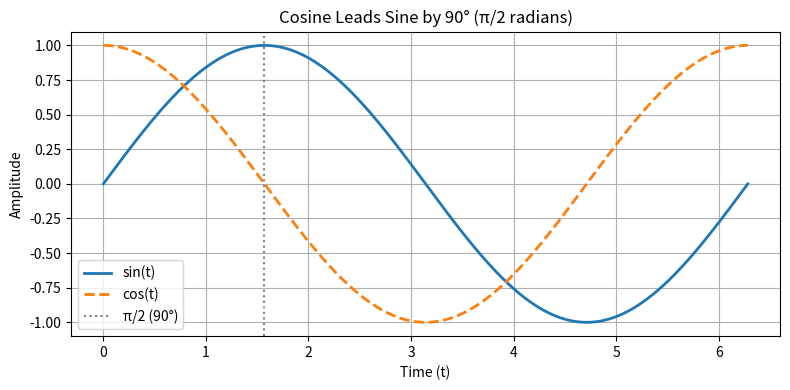

Here is the Python script that generated this plot: (Note: this script raises an exception after producing the figure.)
import numpy as np
import matplotlib.pyplot as plt

# Time vector
t = np.linspace(0, 2 * np.pi, 500)

# Sine and Cosine waves
sine_wave = np.sin(t)
cosine_wave = np.cos(t)  # 90-degree (π/2 rad) phase lead over sine

# Plotting
plt.figure(figsize=(8, 4))
plt.plot(t, sine_wave, label='sin(t)', linewidth=2)
plt.plot(t, cosine_wave, label='cos(t)', linestyle='--', linewidth=2)

# Mark the phase shift visually
plt.axvline(x=np.pi/2, color='gray', linestyle=':', label='π/2 (90°)')

# Decorations
plt.title('Cosine Leads Sine by 90° (π/2 radians)')
plt.xlabel('Time (t)')
plt.ylabel('Amplitude')
plt.legend()
plt.grid(True)
plt.tight_layout()
plt.savefig("../plots/phase_lead.png")
plt.show()
